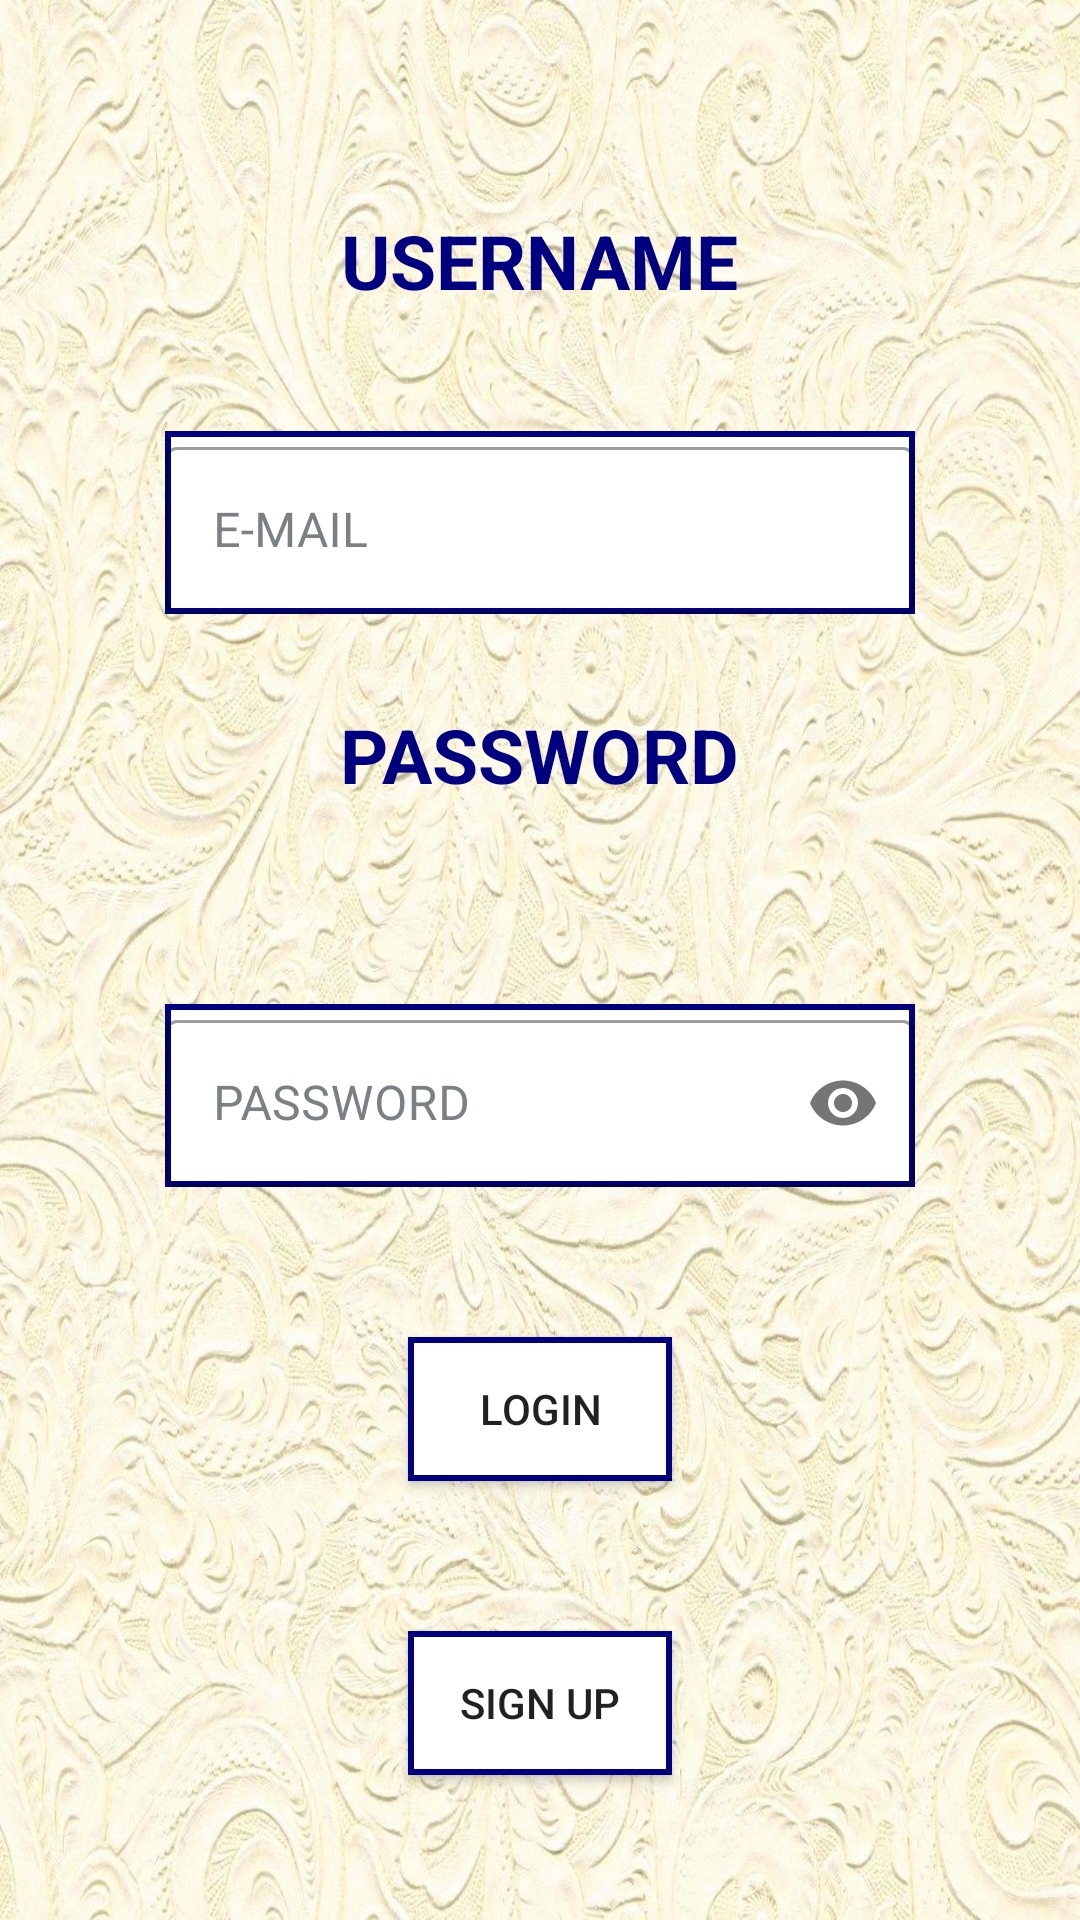

The Android layout XML behind this screen, and the referenced resources:
<!-- AndroidManifest.xml: application theme MyTheme -->
<!-- res/layout/activity_main.xml -->
<?xml version="1.0" encoding="utf-8"?>
<LinearLayout xmlns:android="http://schemas.android.com/apk/res/android"
    xmlns:app="http://schemas.android.com/apk/res-auto"
    xmlns:tools="http://schemas.android.com/tools"
    android:background="@drawable/appbg"
    android:layout_width="match_parent"
    android:orientation="vertical"
    android:gravity="center_horizontal"
    android:layout_height="match_parent"
    tools:context=".MainActivity">
    <TextView
        android:layout_width="wrap_content"
        android:layout_height="wrap_content"
        android:layout_marginTop="50dp"
        android:minHeight="50dp"
        android:padding="20dp"
        android:text="USERNAME"
        android:textColor="#000080"
        android:textSize="25dp"
        android:textStyle="bold" />
    <com.google.android.material.textfield.TextInputLayout
        style="@style/Widget.MaterialComponents.TextInputLayout.OutlinedBox"
        android:layout_marginTop="20dp"
        android:textColorHint="#7a8083"
        android:layout_width="250dp"
        android:layout_height="wrap_content"
        android:textSize="20dp"
        android:background="@drawable/textinput">
        <com.google.android.material.textfield.TextInputEditText
            android:id="@+id/etEmail"
            android:layout_width="match_parent"
            android:layout_height="wrap_content"
            android:hint="E-MAIL"
            android:textColor="#363a43" />
    </com.google.android.material.textfield.TextInputLayout>
    <TextView
        android:layout_width="wrap_content"
        android:layout_height="wrap_content"
        android:layout_marginTop="30dp"
        android:minHeight="50dp"
        android:text="PASSWORD"
        android:textColor="#000080"
        android:textSize="25dp"
        android:textStyle="bold" />
    <com.google.android.material.textfield.TextInputLayout
        style="@style/Widget.MaterialComponents.TextInputLayout.OutlinedBox"
        android:textColorHint="#7a8083"
        android:layout_width="250sp"
        app:passwordToggleEnabled="true"
        android:layout_height="wrap_content"
        android:layout_marginTop="50dp"
        android:textSize="20dp"
        android:background="@drawable/textinput">
        <com.google.android.material.textfield.TextInputEditText
            android:hint="PASSWORD"
            android:inputType="textPassword"
            android:id="@+id/etPassword"
            android:layout_width="match_parent"
            android:layout_height="wrap_content"
            android:textColor="#363a43" />
    </com.google.android.material.textfield.TextInputLayout>
    <Button
        android:id="@+id/btnLogin"
        android:layout_width="wrap_content"
        android:layout_height="wrap_content"
        android:layout_marginTop="50dp"
        android:background="@drawable/textinput"
        android:text="LOGIN" />
    <Button
        android:id="@+id/btnSignUp"
        android:layout_width="wrap_content"
        android:layout_height="wrap_content"
        android:layout_marginTop="50dp"
        android:background="@drawable/textinput"
        android:text="SIGN UP" />
</LinearLayout>
<!-- resources referenced by this layout -->
<resources>
  <!-- drawable appbg: jpg bitmap (drawable, 245749 bytes) -->
  <!-- drawable textinput (drawable) -->
  <?xml version="1.0" encoding="utf-8"?>
  <shape xmlns:android="http://schemas.android.com/apk/res/android"
      android:shape="rectangle">
      <stroke
          android:width="2dp"
          android:color="#000080"/>
      <solid android:color="#ffffff"/>
      <corners android:radius="0dp"/>
  </shape>
  <style name="MyTheme" parent="Theme.MaterialComponents.DayNight.NoActionBar">
      
      <item name="colorPrimary">@color/purple_500</item>
      <item name="colorPrimaryVariant">@color/purple_700</item>
      <item name="colorOnPrimary">@color/white</item>
      </style>
  <color name="purple_500">#FF6200EE</color>
  <color name="purple_700">#FF3700B3</color>
  <color name="white">#FFFFFFFF</color>
</resources>
